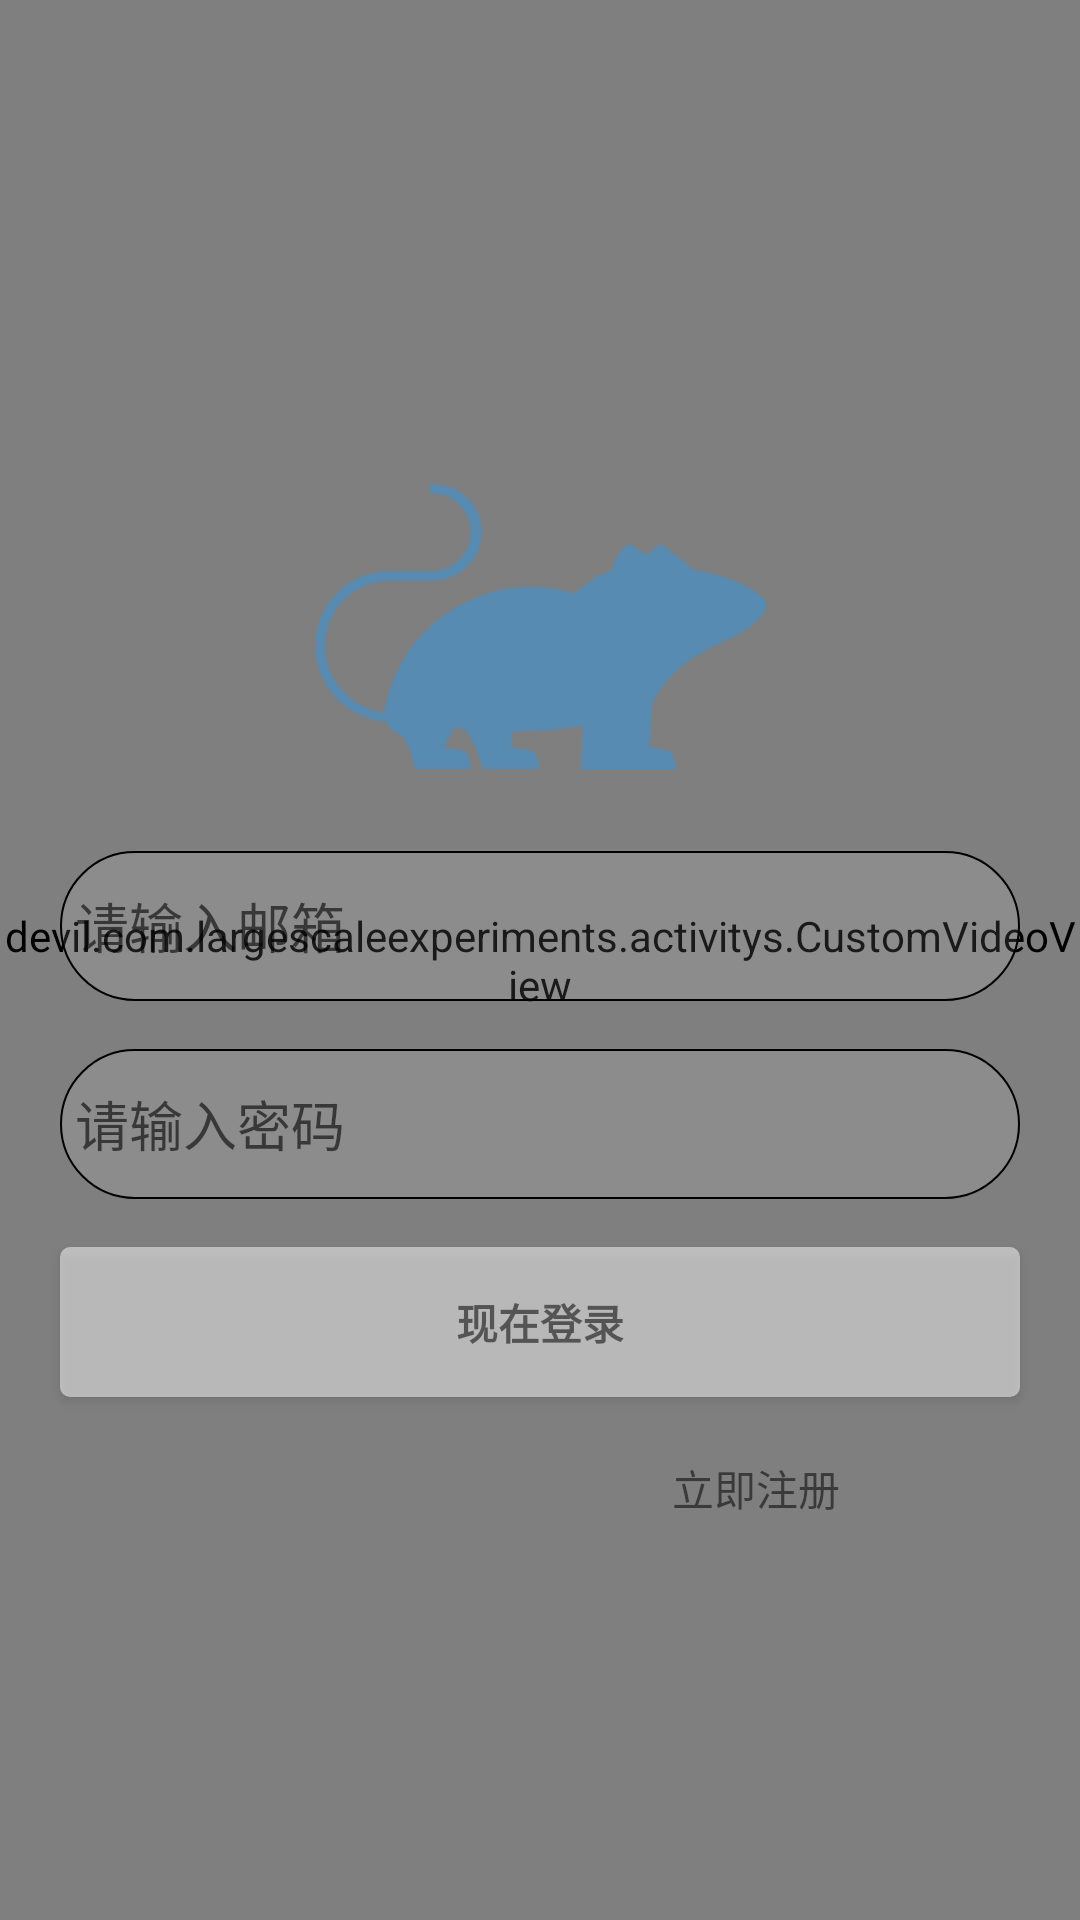

Layout XML and referenced resources for this Android screen:
<!-- AndroidManifest.xml: application theme AppTheme -->
<!-- res/layout/activity_login_other.xml -->
<?xml version="1.0" encoding="utf-8"?>
<RelativeLayout xmlns:android="http://schemas.android.com/apk/res/android"
    android:id="@+id/balloonRelativeLayout"
    android:layout_width="match_parent"
    android:layout_height="match_parent"
    android:layout_gravity="center">
    
    <devil.com.largescaleexperiments.activitys.CustomVideoView
        android:id="@+id/videoView"
        android:layout_width="match_parent"
        android:layout_height="match_parent"
        android:clickable="false"
        android:focusable="false"
        android:focusableInTouchMode="false" />
    <LinearLayout
        android:id="@+id/login_LL"
        android:layout_width="match_parent"
        android:layout_height="match_parent"
        android:gravity="center"
        android:orientation="vertical"

        >
        <ImageView
            android:layout_width="150dp"
            android:layout_height="150dp"
            android:src="@mipmap/icon_shu4"
            />
        <ScrollView
            android:id="@+id/login_form"
            android:layout_width="match_parent"
            android:layout_height="wrap_content">

            <LinearLayout
                android:id="@+id/email_login_form"
                android:layout_width="match_parent"
                android:layout_height="wrap_content"
                android:orientation="vertical"
                >
                <AutoCompleteTextView
                    android:layout_gravity="center_horizontal"
                    android:id="@+id/email"
                    android:layout_width="320dp"
                    android:layout_height="50dp"
                    android:hint="请输入邮箱"
                    android:background="@drawable/login_textview_backround"
                    android:inputType="textEmailAddress"
                    android:maxLines="1"
                    android:singleLine="true"
                    android:textCursorDrawable="@null"
                    />
                <EditText
                    android:layout_gravity="center_horizontal"
                    android:id="@+id/password"
                    android:layout_width="320dp"
                    android:layout_height="50dp"
                    android:layout_marginTop="16dp"
                    android:hint="请输入密码"
                    android:imeActionId="6"
                    android:imeOptions="actionUnspecified"
                    android:inputType="textPassword"
                    android:maxLines="1"
                    android:background="@drawable/login_textview_backround"
                    android:singleLine="true"
                    android:textCursorDrawable="@null"
                    />

                <Button
                    android:layout_gravity="center_horizontal"
                    android:id="@+id/email_login_button"
                    style="?android:textAppearanceSmall"
                    android:layout_width="320dp"
                    android:layout_height="50dp"
                    android:layout_marginTop="16dp"
                    android:background="@drawable/login_button_backround"
                    android:text="现在登录"
                    android:textStyle="bold" />
                <RelativeLayout
                    android:layout_width="match_parent"
                    android:layout_height="wrap_content">
                    <TextView
                        android:id="@+id/login_to_regist"
                        android:layout_alignParentRight="true"
                        android:layout_marginTop="20dip"
                        android:layout_marginRight="80dip"
                        android:layout_width="wrap_content"
                        android:layout_height="wrap_content"
                        android:text="立即注册"
                        />
                </RelativeLayout>

            </LinearLayout>
        </ScrollView>
    </LinearLayout>
    <LinearLayout
        android:id="@+id/regist_LL"
        android:layout_width="match_parent"
        android:layout_height="match_parent"
        android:gravity="center"
        android:orientation="vertical"
        android:visibility="gone"
        >
        <ImageView
            android:layout_width="150dp"
            android:layout_height="150dp"
            android:src="@mipmap/icon_shu4"
            />
        <ScrollView
            android:layout_width="match_parent"
            android:layout_height="wrap_content">

            <LinearLayout
                android:layout_width="match_parent"
                android:layout_height="wrap_content"
                android:orientation="vertical"
                >
                <AutoCompleteTextView
                    android:layout_gravity="center_horizontal"
                    android:id="@+id/email_regist"
                    android:layout_width="320dp"
                    android:layout_height="50dp"
                    android:hint="请输入邮箱"
                    android:background="@drawable/login_textview_backround"
                    android:inputType="textEmailAddress"
                    android:maxLines="1"
                    android:singleLine="true"
                    android:textCursorDrawable="@null"
                    />
                <EditText
                    android:layout_gravity="center_horizontal"
                    android:id="@+id/password_regist"
                    android:layout_width="320dp"
                    android:layout_height="50dp"
                    android:layout_marginTop="16dp"
                    android:hint="请输入密码"
                    android:imeActionId="6"
                    android:imeOptions="actionUnspecified"
                    android:inputType="textPassword"
                    android:maxLines="1"
                    android:background="@drawable/login_textview_backround"
                    android:singleLine="true"
                    android:textCursorDrawable="@null"
                    />
                <EditText
                    android:layout_gravity="center_horizontal"
                    android:id="@+id/password_regist_again"
                    android:layout_width="320dp"
                    android:layout_height="50dp"
                    android:layout_marginTop="16dp"
                    android:hint="请再次输入密码"
                    android:imeActionId="6"
                    android:imeOptions="actionUnspecified"
                    android:inputType="textPassword"
                    android:maxLines="1"
                    android:background="@drawable/login_textview_backround"
                    android:singleLine="true"
                    android:textCursorDrawable="@null"
                    />
                <Button
                    android:layout_gravity="center_horizontal"
                    android:id="@+id/email_sign_in_button_regist"
                    style="?android:textAppearanceSmall"
                    android:layout_width="320dp"
                    android:layout_height="50dp"
                    android:layout_marginTop="16dp"
                    android:background="@drawable/login_button_backround"
                    android:text="注册"
                    android:textStyle="bold" />
                <RelativeLayout
                    android:layout_width="match_parent"

                    android:layout_height="wrap_content"
                    >
                    <ImageView
                        android:layout_marginTop="10dip"
                        android:layout_width="23dp"
                        android:layout_height="23dp"
                        android:src="@mipmap/back_out"
                        android:layout_marginLeft="20dip"
                        />
                    <TextView
                        android:id="@+id/regist_to_login"
                        android:layout_alignParentLeft="true"
                        android:layout_marginTop="5dip"
                        android:layout_marginLeft="40dip"
                        android:layout_width="wrap_content"
                        android:layout_height="wrap_content"
                        android:textColor="#199ED8"
                        android:textSize="23dp"
                        android:text="返回"
                        />
                </RelativeLayout>

            </LinearLayout>
        </ScrollView>
    </LinearLayout>

</RelativeLayout>
<!-- resources referenced by this layout -->
<resources>
  <!-- drawable login_button_backround (drawable) -->
  <?xml version="1.0" encoding="utf-8"?>
  <shape xmlns:android="http://schemas.android.com/apk/res/android"
      android:shape="rectangle">
      
      <solid android:color="#80ffffff" />
  
      
      <corners
          android:bottomLeftRadius="10px"
          android:bottomRightRadius="10px"
          android:topLeftRadius="10px"
          android:topRightRadius="10px" />
      
      <padding
          android:bottom="5dp"
          android:left="5dp"
          android:right="5dp"
          android:top="5dp" />
  
  </shape>
  <!-- drawable login_textview_backround (drawable) -->
  <?xml version="1.0" encoding="utf-8"?>
  <shape xmlns:android="http://schemas.android.com/apk/res/android"
      android:shape="rectangle">
      
      <solid android:color="#1affffff" />
  
      
      <stroke
          android:width="2px"
          android:color="#000000" />
      
  
      <corners
          android:bottomLeftRadius="100px"
          android:bottomRightRadius="100px"
          android:topLeftRadius="100px"
          android:topRightRadius="100px" />
      
      <padding
          android:bottom="5dp"
          android:left="5dp"
          android:right="5dp"
          android:top="5dp" />
  
  </shape>
  <!-- mipmap back_out: png bitmap (mipmap-xxhdpi, 3199 bytes) -->
  <!-- mipmap icon_shu4: png bitmap (mipmap-xxhdpi, 6262 bytes) -->
  <style name="AppTheme" parent="Theme.AppCompat.Light.DarkActionBar">
          
          <item name="colorPrimary">@color/colorPrimary</item>
          <item name="colorPrimaryDark">@color/colorPrimaryDark</item>
          <item name="colorAccent">@color/colorAccent</item>
      </style>
  <color name="colorPrimary">#2296FC</color>
  <color name="colorPrimaryDark">#303F9F</color>
  <color name="colorAccent">#FF4081</color>
</resources>
